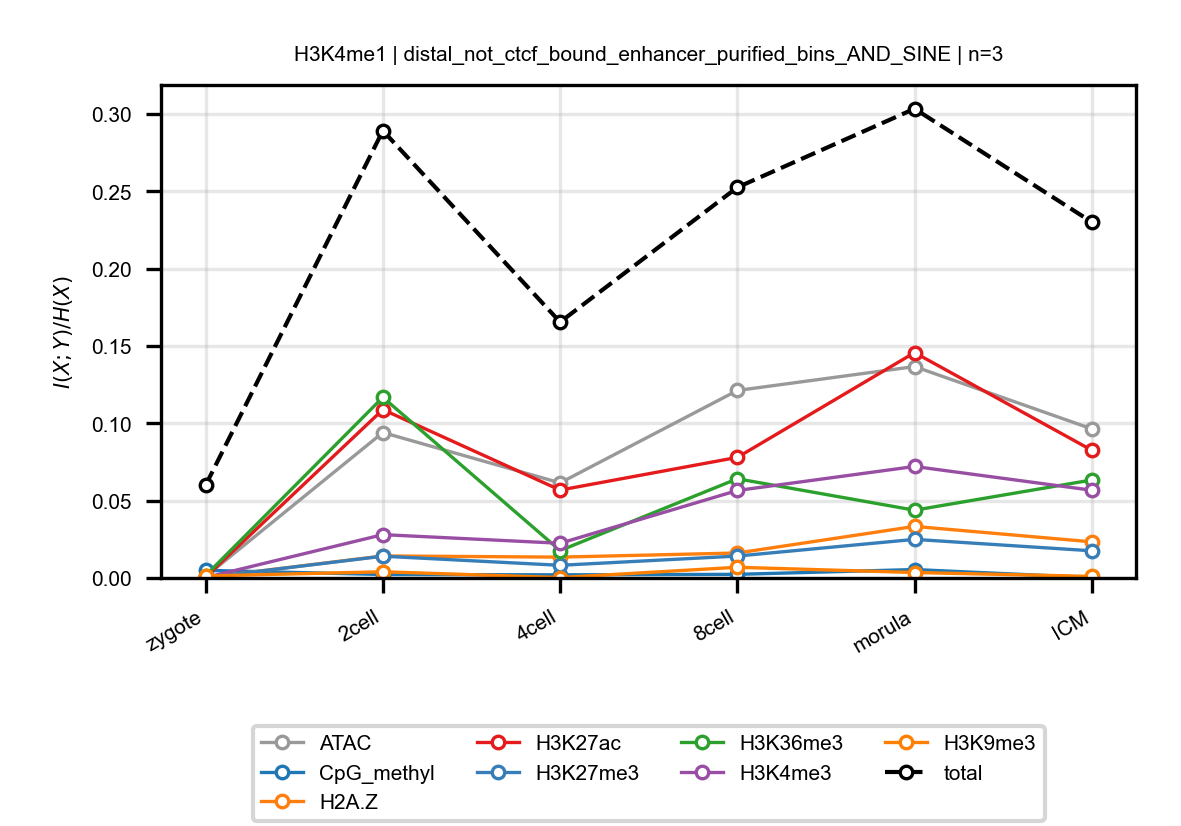

The table this chart was drawn from, first rows:
anchor, target, n_bins, stage, block, normalized_mi
H3K4me1, ATAC, 3, zygote, distal_not_ctcf_bound_enhancer_purified_…, 0.0009581
H3K4me1, ATAC, 3, 2cell, distal_not_ctcf_bound_enhancer_purified_…, 0.09406
H3K4me1, ATAC, 3, 4cell, distal_not_ctcf_bound_enhancer_purified_…, 0.06148
H3K4me1, ATAC, 3, 8cell, distal_not_ctcf_bound_enhancer_purified_…, 0.1212
H3K4me1, ATAC, 3, morula, distal_not_ctcf_bound_enhancer_purified_…, 0.1367
H3K4me1, ATAC, 3, ICM, distal_not_ctcf_bound_enhancer_purified_…, 0.09641
H3K4me1, CpG_methyl, 3, zygote, distal_not_ctcf_bound_enhancer_purified_…, 0.004927
H3K4me1, CpG_methyl, 3, 2cell, distal_not_ctcf_bound_enhancer_purified_…, 0.002237
H3K4me1, CpG_methyl, 3, 4cell, distal_not_ctcf_bound_enhancer_purified_…, 0.002027
H3K4me1, CpG_methyl, 3, 8cell, distal_not_ctcf_bound_enhancer_purified_…, 0.00234
H3K4me1, CpG_methyl, 3, morula, distal_not_ctcf_bound_enhancer_purified_…, 0.005448
H3K4me1, CpG_methyl, 3, ICM, distal_not_ctcf_bound_enhancer_purified_…, 0.0002364
H3K4me1, H2A.Z, 3, zygote, distal_not_ctcf_bound_enhancer_purified_…, 0.0001985
H3K4me1, H2A.Z, 3, 2cell, distal_not_ctcf_bound_enhancer_purified_…, 0.01424
H3K4me1, H2A.Z, 3, 4cell, distal_not_ctcf_bound_enhancer_purified_…, 0.01348
H3K4me1, H2A.Z, 3, 8cell, distal_not_ctcf_bound_enhancer_purified_…, 0.01614
H3K4me1, H2A.Z, 3, morula, distal_not_ctcf_bound_enhancer_purified_…, 0.03335
H3K4me1, H2A.Z, 3, ICM, distal_not_ctcf_bound_enhancer_purified_…, 0.02336
H3K4me1, H3K27ac, 3, zygote, distal_not_ctcf_bound_enhancer_purified_…, 0.0005671
H3K4me1, H3K27ac, 3, 2cell, distal_not_ctcf_bound_enhancer_purified_…, 0.1089
H3K4me1, H3K27ac, 3, 4cell, distal_not_ctcf_bound_enhancer_purified_…, 0.05683
H3K4me1, H3K27ac, 3, 8cell, distal_not_ctcf_bound_enhancer_purified_…, 0.07796
H3K4me1, H3K27ac, 3, morula, distal_not_ctcf_bound_enhancer_purified_…, 0.1457
H3K4me1, H3K27ac, 3, ICM, distal_not_ctcf_bound_enhancer_purified_…, 0.08259
H3K4me1, H3K27me3, 3, zygote, distal_not_ctcf_bound_enhancer_purified_…, 0.000201
H3K4me1, H3K27me3, 3, 2cell, distal_not_ctcf_bound_enhancer_purified_…, 0.01408
H3K4me1, H3K27me3, 3, 4cell, distal_not_ctcf_bound_enhancer_purified_…, 0.008184
H3K4me1, H3K27me3, 3, 8cell, distal_not_ctcf_bound_enhancer_purified_…, 0.01416
H3K4me1, H3K27me3, 3, morula, distal_not_ctcf_bound_enhancer_purified_…, 0.02496
H3K4me1, H3K27me3, 3, ICM, distal_not_ctcf_bound_enhancer_purified_…, 0.01756
H3K4me1, H3K36me3, 3, zygote, distal_not_ctcf_bound_enhancer_purified_…, 0.001561
H3K4me1, H3K36me3, 3, 2cell, distal_not_ctcf_bound_enhancer_purified_…, 0.1168
H3K4me1, H3K36me3, 3, 4cell, distal_not_ctcf_bound_enhancer_purified_…, 0.01771
H3K4me1, H3K36me3, 3, 8cell, distal_not_ctcf_bound_enhancer_purified_…, 0.06415
H3K4me1, H3K36me3, 3, morula, distal_not_ctcf_bound_enhancer_purified_…, 0.04382
H3K4me1, H3K36me3, 3, ICM, distal_not_ctcf_bound_enhancer_purified_…, 0.06336
H3K4me1, H3K4me3, 3, zygote, distal_not_ctcf_bound_enhancer_purified_…, 0.0002871
H3K4me1, H3K4me3, 3, 2cell, distal_not_ctcf_bound_enhancer_purified_…, 0.02802
H3K4me1, H3K4me3, 3, 4cell, distal_not_ctcf_bound_enhancer_purified_…, 0.02244
H3K4me1, H3K4me3, 3, 8cell, distal_not_ctcf_bound_enhancer_purified_…, 0.05656
H3K4me1, H3K4me3, 3, morula, distal_not_ctcf_bound_enhancer_purified_…, 0.07209
H3K4me1, H3K4me3, 3, ICM, distal_not_ctcf_bound_enhancer_purified_…, 0.05674
H3K4me1, H3K9me3, 3, zygote, distal_not_ctcf_bound_enhancer_purified_…, 0.001308
H3K4me1, H3K9me3, 3, 2cell, distal_not_ctcf_bound_enhancer_purified_…, 0.00401
H3K4me1, H3K9me3, 3, 4cell, distal_not_ctcf_bound_enhancer_purified_…, 0.0002577
H3K4me1, H3K9me3, 3, 8cell, distal_not_ctcf_bound_enhancer_purified_…, 0.006912
H3K4me1, H3K9me3, 3, morula, distal_not_ctcf_bound_enhancer_purified_…, 0.003524
H3K4me1, H3K9me3, 3, ICM, distal_not_ctcf_bound_enhancer_purified_…, 0.001031
H3K4me1, total, 3, zygote, distal_not_ctcf_bound_enhancer_purified_…, 0.05998
H3K4me1, total, 3, 2cell, distal_not_ctcf_bound_enhancer_purified_…, 0.2892
H3K4me1, total, 3, 4cell, distal_not_ctcf_bound_enhancer_purified_…, 0.1655
H3K4me1, total, 3, 8cell, distal_not_ctcf_bound_enhancer_purified_…, 0.2525
H3K4me1, total, 3, morula, distal_not_ctcf_bound_enhancer_purified_…, 0.3034
H3K4me1, total, 3, ICM, distal_not_ctcf_bound_enhancer_purified_…, 0.2301
